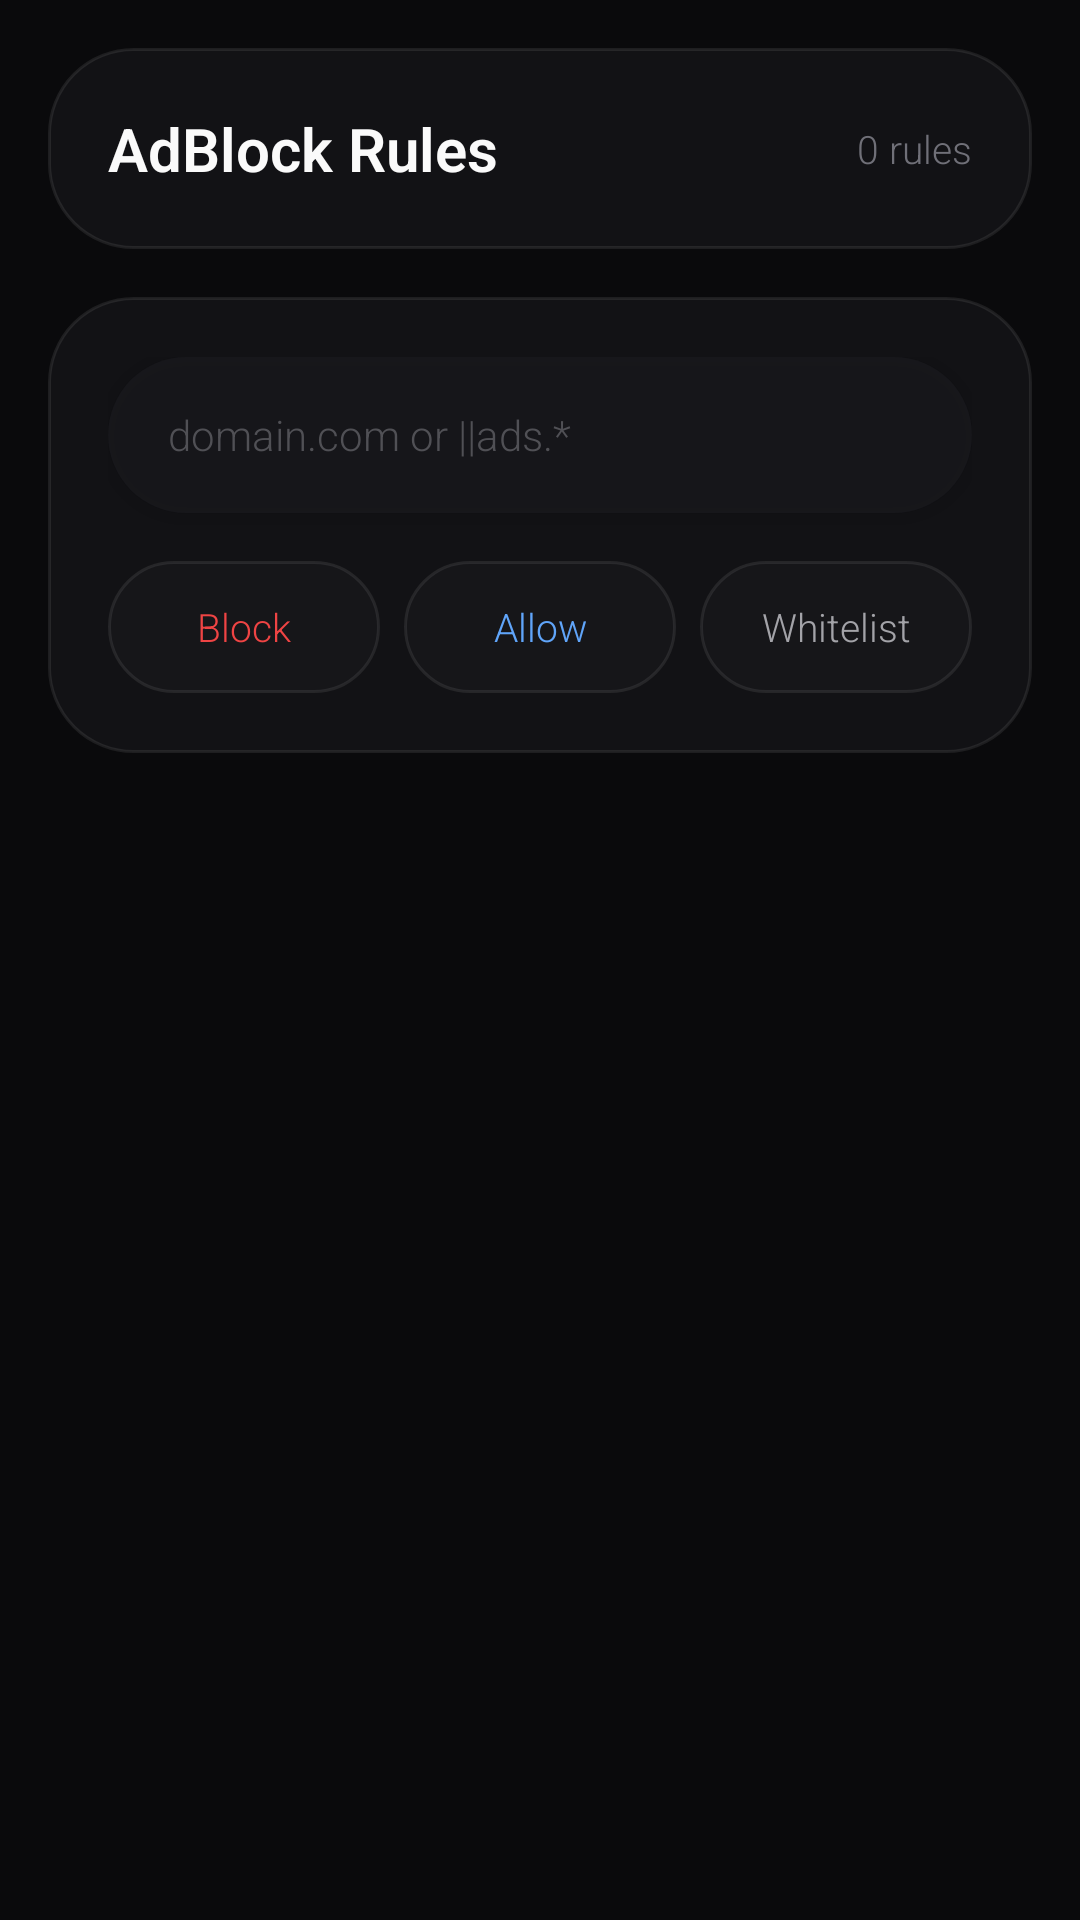

Here is an Android app screen rendered from its layout file. Give the layout XML and the strings, colors and styles it references.
<!-- AndroidManifest.xml: activity theme Theme.AntiF -->
<!-- res/layout/activity_adblock_rules.xml -->
<?xml version="1.0" encoding="utf-8"?>
<LinearLayout xmlns:android="http://schemas.android.com/apk/res/android"
    android:layout_width="match_parent"
    android:layout_height="match_parent"
    android:orientation="vertical"
    android:background="@color/bg_primary"
    android:padding="16dp">

    
    <LinearLayout
        android:layout_width="match_parent"
        android:layout_height="wrap_content"
        android:orientation="horizontal"
        android:gravity="center_vertical"
        android:background="@drawable/bg_card"
        android:padding="20dp"
        android:elevation="8dp"
        android:layout_marginBottom="16dp">

        <TextView
            android:layout_width="0dp"
            android:layout_height="wrap_content"
            android:layout_weight="1"
            android:text="AdBlock Rules"
            android:textColor="@color/text_primary"
            android:textSize="20sp"
            android:textStyle="bold" />

        <TextView
            android:id="@+id/tvAdBlockStats"
            android:layout_width="wrap_content"
            android:layout_height="wrap_content"
            android:text="0 rules"
            android:textColor="@color/text_muted"
            android:textSize="13sp" />
    </LinearLayout>

    
    <LinearLayout
        android:layout_width="match_parent"
        android:layout_height="wrap_content"
        android:orientation="vertical"
        android:background="@drawable/bg_card"
        android:padding="20dp"
        android:elevation="8dp"
        android:layout_marginBottom="16dp">

        <EditText
            android:id="@+id/etNewRule"
            android:layout_width="match_parent"
            android:layout_height="52dp"
            android:background="@drawable/bg_input_focused"
            android:textColor="@color/text_primary"
            android:textColorHint="@color/text_hint"
            android:hint="domain.com or ||ads.*"
            android:textSize="14sp"
            android:paddingHorizontal="20dp"
            android:singleLine="true"
            android:elevation="2dp"
            android:layout_marginBottom="16dp" />

        <LinearLayout
            android:layout_width="match_parent"
            android:layout_height="wrap_content"
            android:orientation="horizontal">

            <Button
                android:id="@+id/btnAddBlockRule"
                android:layout_width="0dp"
                android:layout_height="44dp"
                android:layout_weight="1"
                android:text="Block"
                android:textColor="@color/error"
                android:textSize="13sp"
                android:textAllCaps="false"
                android:background="@drawable/bg_button"
                android:elevation="4dp"
                android:layout_marginEnd="8dp" />

            <Button
                android:id="@+id/btnAddAllowRule"
                android:layout_width="0dp"
                android:layout_height="44dp"
                android:layout_weight="1"
                android:text="Allow"
                android:textColor="@color/accent"
                android:textSize="13sp"
                android:textAllCaps="false"
                android:background="@drawable/bg_button"
                android:elevation="4dp"
                android:layout_marginEnd="8dp" />

            <Button
                android:id="@+id/btnAddWhitelist"
                android:layout_width="0dp"
                android:layout_height="44dp"
                android:layout_weight="1"
                android:text="Whitelist"
                android:textColor="@color/text_secondary"
                android:textSize="13sp"
                android:textAllCaps="false"
                android:background="@drawable/bg_button"
                android:elevation="4dp" />
        </LinearLayout>
    </LinearLayout>

    
    <androidx.recyclerview.widget.RecyclerView
        android:id="@+id/recyclerRules"
        android:layout_width="match_parent"
        android:layout_height="match_parent"
        android:clipToPadding="false" />

</LinearLayout>
<!-- resources referenced by this layout -->
<resources>
  <color name="accent">#FF60A5FA</color>
  <color name="bg_primary">#FF0A0A0C</color>
  <color name="error">#FFEF4444</color>
  <color name="text_hint">#FF505055</color>
  <color name="text_muted">#FF707078</color>
  <color name="text_primary">#FFFAFAFA</color>
  <color name="text_secondary">#FFA3A3A8</color>
  <!-- drawable bg_button (drawable) -->
  <?xml version="1.0" encoding="utf-8"?>
  <ripple xmlns:android="http://schemas.android.com/apk/res/android"
      android:color="@color/accent_surface">
      <item>
          <shape android:shape="rectangle">
              <solid android:color="@color/bg_card" />
              <corners android:radius="50dp" />
              <stroke 
                  android:width="1dp" 
                  android:color="@color/border_light" />
          </shape>
      </item>
  </ripple>
  <!-- drawable bg_card (drawable) -->
  <?xml version="1.0" encoding="utf-8"?>
  <shape xmlns:android="http://schemas.android.com/apk/res/android"
      android:shape="rectangle">
      <solid android:color="@color/bg_card" />
      <corners android:radius="28dp" />
      <stroke 
          android:width="1dp" 
          android:color="@color/border_light" />
  </shape>
  <!-- drawable bg_input_focused (drawable) -->
  <?xml version="1.0" encoding="utf-8"?>
  <selector xmlns:android="http://schemas.android.com/apk/res/android">
      <item android:state_focused="true">
          <shape android:shape="rectangle">
              <solid android:color="@color/bg_input" />
              <corners android:radius="50dp" />
              <stroke 
                  android:width="2dp" 
                  android:color="@color/accent" />
          </shape>
      </item>
      <item>
          <shape android:shape="rectangle">
              <solid android:color="@color/bg_input" />
              <corners android:radius="50dp" />
          </shape>
      </item>
  </selector>
  <style name="Theme.AntiF" parent="Theme.Material3.Dark.NoActionBar">
          <item name="colorPrimary">@color/accent</item>
          <item name="colorPrimaryVariant">@color/accent_dark</item>
          <item name="colorOnPrimary">@color/white</item>
          <item name="colorSecondary">@color/accent</item>
          <item name="colorOnSecondary">@color/white</item>
          <item name="android:colorBackground">@color/bg_primary</item>
          <item name="colorSurface">@color/bg_primary</item>
          <item name="colorOnSurface">@color/text_primary</item>
          <item name="colorError">@color/error</item>
          <item name="android:statusBarColor">@color/bg_primary</item>
          <item name="android:navigationBarColor">@color/bg_primary</item>
          <item name="android:windowLightStatusBar">false</item>
          <item name="android:windowLightNavigationBar">false</item>
          <item name="android:fontFamily">sans-serif-light</item>
      </style>
  <color name="accent_surface">#203B82F6</color>
  <color name="bg_card">#801A1A1F</color>
  <color name="border_light">#15FFFFFF</color>
  <color name="bg_input">#60242428</color>
  <color name="accent_dark">#FF3B82F6</color>
  <color name="white">#FFFFFFFF</color>
</resources>
